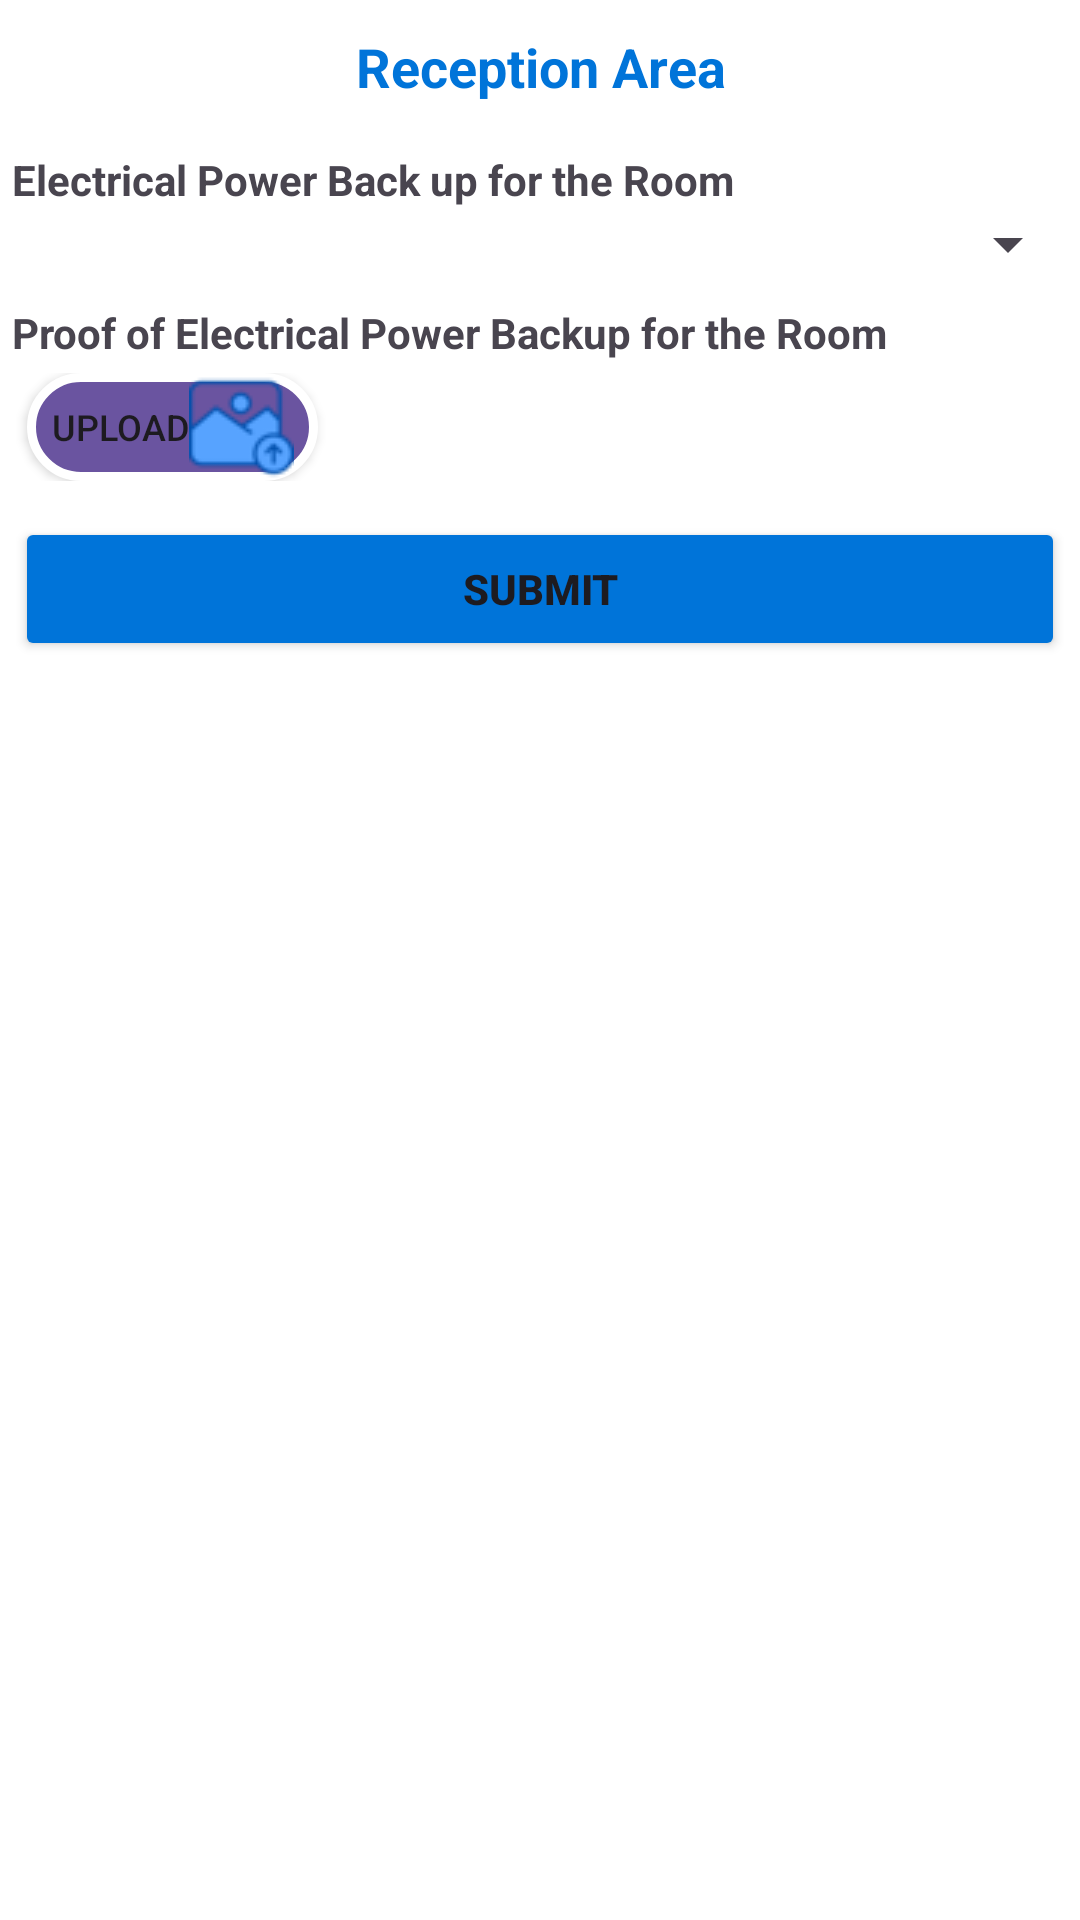

Reconstruct the res/layout file that produces this screen, plus the resources it refers to.
<!-- AndroidManifest.xml: application theme Theme.Ddugky -->
<!-- res/layout/description_of_academic_non_reception_area.xml -->
<ScrollView xmlns:android="http://schemas.android.com/apk/res/android"
    xmlns:app="http://schemas.android.com/apk/res-auto"
    android:layout_width="match_parent"
    android:layout_height="match_parent">


    <LinearLayout
        android:layout_width="match_parent"
        android:layout_height="wrap_content"
        android:orientation="vertical">

        
        
        
        
        

        

        
        
        
        
        

        
        
        
        
        
        
        
        
        
        

        
        
        
        
        
        
        
        
        



        <TextView
            android:layout_width="wrap_content"
            android:layout_height="wrap_content"
            android:layout_weight="1"
            android:layout_marginTop="@dimen/dp_10"
            android:layout_gravity="center"
            android:text="@string/reception_area"
            android:gravity="center"
            android:textColor="?attr/colorPrimary"
            android:textSize="18sp"
            android:textStyle="bold" />
        <LinearLayout
            android:id="@+id/layoutTCBasicInfoContent"
            android:layout_width="match_parent"
            android:layout_height="wrap_content"
            android:orientation="vertical"
            android:paddingTop="8dp">

            

            



            

            
            
            
            
            
            
            
            

            
            
            
            
            

            
            
            
            
            
            
            
            

            

            
            <TextView
                android:layout_width="match_parent"
                android:layout_height="wrap_content"
                android:layout_marginStart="@dimen/dp_4"
                android:layout_marginEnd="@dimen/dp_4"
                android:paddingTop="8dp"
                android:text="@string/electrica_power_back_up_for_the_room"
                android:textStyle="bold" />

            <Spinner
                android:id="@+id/spinnerReceptionAreaEPBR"
                android:layout_width="match_parent"
                android:layout_height="wrap_content" />


            
            <TextView
                android:layout_width="match_parent"
                android:layout_height="wrap_content"
                android:layout_marginStart="@dimen/dp_4"
                android:layout_marginEnd="@dimen/dp_4"
                android:paddingTop="8dp"
                android:text="@string/proof_of_electrical_power_backup_for_the_room"
                android:textStyle="bold" />
            <LinearLayout
                android:layout_width="match_parent"
                android:layout_height="wrap_content"
                android:layout_marginStart="@dimen/dp_4"
                android:layout_marginEnd="@dimen/dp_4"
                android:orientation="horizontal"
                android:gravity="center_vertical"
                android:paddingTop="4dp">

                <Button
                    android:id="@+id/btnReceptionAreaPhotogragh"
                    android:layout_width="wrap_content"
                    android:layout_height="36dp"
                    android:layout_marginStart="@dimen/dp_5"
                    android:layout_marginEnd="@dimen/dp_5"
                    android:paddingHorizontal="8dp"
                    android:paddingVertical="4dp"
                    android:drawableEnd="@drawable/ic_up"
                    android:background="@drawable/bg_upload_button"
                    android:text="@string/upload"
                    android:textSize="12sp" />



                <ImageView
                    android:id="@+id/ivPreviewReceptionAreaPhotogragh"
                    android:layout_width="48dp"
                    android:layout_height="48dp"
                    android:layout_marginStart="8dp"
                    android:scaleType="centerCrop"
                    android:background="@drawable/bg_image_preview"
                    android:contentDescription="@string/proof_of_reception_area"
                    android:visibility="gone" />



            </LinearLayout>




            <Button
                android:id="@+id/btnSubmitReceptionArea"
                android:layout_width="match_parent"
                android:layout_height="wrap_content"
                android:layout_marginTop="12dp"
                android:layout_marginBottom="8dp"
                android:layout_marginStart="@dimen/dp_5"
                android:layout_marginEnd="@dimen/dp_5"
                android:backgroundTint="?attr/colorPrimary"
                android:text="@string/submit"
                android:textStyle="bold" />


        </LinearLayout>
    </LinearLayout>
</ScrollView>
<!-- res/layout/toolbar_layout.xml (included above) -->
<LinearLayout xmlns:android="http://schemas.android.com/apk/res/android"
    xmlns:app="http://schemas.android.com/apk/res-auto"
    android:id="@+id/toolbar"
    android:layout_width="match_parent"
    android:layout_height="120dp"
    android:background="@color/color_dark_blue"
    android:clipToPadding="false"
    android:theme="@style/ThemeOverlay.AppCompat.Dark.ActionBar">

    <androidx.constraintlayout.widget.ConstraintLayout
        android:layout_width="match_parent"
        android:layout_height="match_parent"
        android:paddingStart="16dp"
        android:paddingEnd="16dp">

        
        <ImageView
            android:id="@+id/profilePic"
            android:layout_width="40dp"
            android:layout_height="40dp"
            android:src="@drawable/ic_user_avatar"
            android:scaleType="centerCrop"
            android:layout_marginTop="16dp"
            android:layout_marginBottom="16dp"
            app:layout_constraintStart_toStartOf="parent"
            app:layout_constraintTop_toTopOf="parent"
            app:layout_constraintBottom_toBottomOf="parent" />

        
        <ImageView
            android:id="@+id/change_language"
            android:layout_width="40dp"
            android:layout_height="40dp"
            android:layout_marginStart="8dp"
            android:layout_marginTop="16dp"
            android:layout_marginBottom="16dp"
            android:src="@drawable/ic_lang_toggle"
            android:scaleType="centerInside"
            app:layout_constraintStart_toEndOf="@id/profilePic"
            app:layout_constraintTop_toTopOf="parent"
            app:layout_constraintBottom_toBottomOf="parent" />

        
        <ImageView
            android:id="@+id/ivAttendance"
            android:layout_width="150dp"
            android:layout_height="60dp"
            android:layout_marginTop="16dp"
            android:layout_marginBottom="16dp"
            android:src="@drawable/ddy_logo"
            android:scaleType="fitCenter"
            android:background="@color/white"
            android:padding="4dp"
            app:layout_constraintEnd_toEndOf="parent"
            app:layout_constraintTop_toTopOf="parent"
            app:layout_constraintBottom_toBottomOf="parent" />

    </androidx.constraintlayout.widget.ConstraintLayout>
</LinearLayout>
<!-- resources referenced by this layout -->
<resources>
  <color name="color_dark_blue">#795FDA</color>
  <color name="white">#FFFFFFFF</color>
  <dimen name="dp_10">10dp</dimen>
  <dimen name="dp_16">16dp</dimen>
  <dimen name="dp_20">20dp</dimen>
  <dimen name="dp_4">4dp</dimen>
  <dimen name="dp_5">5dp</dimen>
  <dimen name="sp_16">16sp</dimen>
  <!-- drawable back_arrow (drawable) -->
  <vector xmlns:android="http://schemas.android.com/apk/res/android" android:autoMirrored="true" android:height="24dp" android:tint="#EDEAEA" android:viewportHeight="24" android:viewportWidth="24" android:width="24dp">
        
      <path android:fillColor="@android:color/white" android:pathData="M11.67,3.87L9.9,2.1 0,12l9.9,9.9 1.77,-1.77L3.54,12z"/>
      
  </vector>
  <!-- drawable bg_image_preview (drawable) -->
  <shape xmlns:android="http://schemas.android.com/apk/res/android" android:shape="rectangle">
      <solid android:color="#F5F5F5"/> 
      <stroke android:width="2dp" android:color="#FFFFFF"/>
      <corners android:radius="16dp"/>
  </shape>
  <!-- drawable bg_upload_button (drawable) -->
  <shape xmlns:android="http://schemas.android.com/apk/res/android" android:shape="rectangle">
      <solid android:color="#6A54A0"/> 
      <stroke android:width="3dp" android:color="#FFFFFF"/> 
      <corners android:radius="28dp"/> 
  </shape>
  <!-- drawable ic_up: png bitmap (drawable, 2111 bytes) -->
  <!-- drawable no_image: png bitmap (drawable, 2157 bytes) -->
  <string name="electrica_power_back_up_for_the_room">Electrical Power Back up for the Room</string>
  <string name="it_lab">IT LAB</string>
  <string name="proof_of_electrical_power_backup_for_the_room">Proof of Electrical Power Backup for the Room</string>
  <string name="proof_of_reception_area">Proof of Reception Area Photogragh </string>
  <string name="reception_area">Reception Area</string>
  <string name="submit">Submit</string>
  <string name="type_of_roof">Type of Roof</string>
  <string name="upload">Upload</string>
  <style name="Theme.Ddugky" parent="Base.Theme.Ddugky" />
  <style name="Base.Theme.Ddugky" parent="Theme.Material3.DayNight.NoActionBar">
          <item name="android:windowSplashScreenBackground">@color/white</item>
          <item name="android:windowSplashScreenAnimatedIcon">@drawable/ddy_logo</item>
          <item name="android:windowSplashScreenIconBackgroundColor">@color/white</item>
          <item name="colorPrimary">@color/colorPrimarynew</item>
          <item name="postSplashScreenTheme">@style/Theme.Ddugky</item>
          
          <item name="android:windowBackground">@color/white</item>
  
      </style>
  <color name="colorPrimarynew">#0074D9</color>
</resources>
